The GitHub repository MarinaNasser/Nebras_RandD contains a labelled image folder "yolo_classification_data" with 8 categories: ascending colon, cecum, descending colon, hepatic flexure, rectum, sigmoid colon, splenic flexure, transverse colon. Examples follow, each with its label.

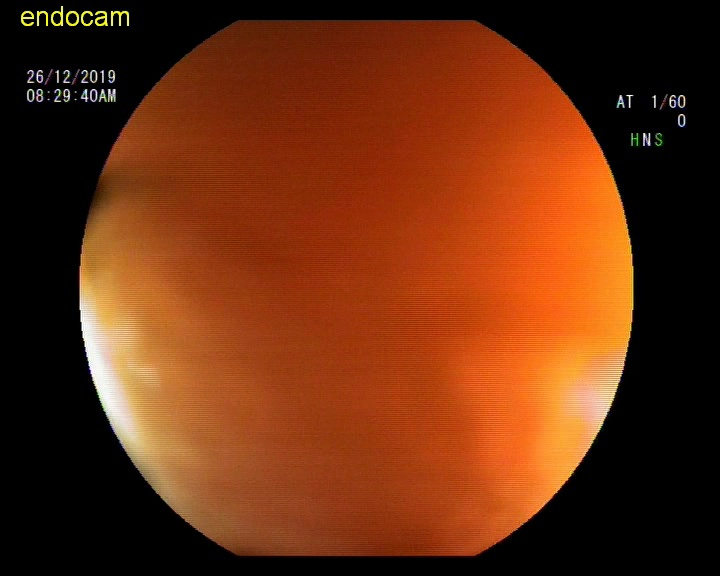
Label: hepatic flexure

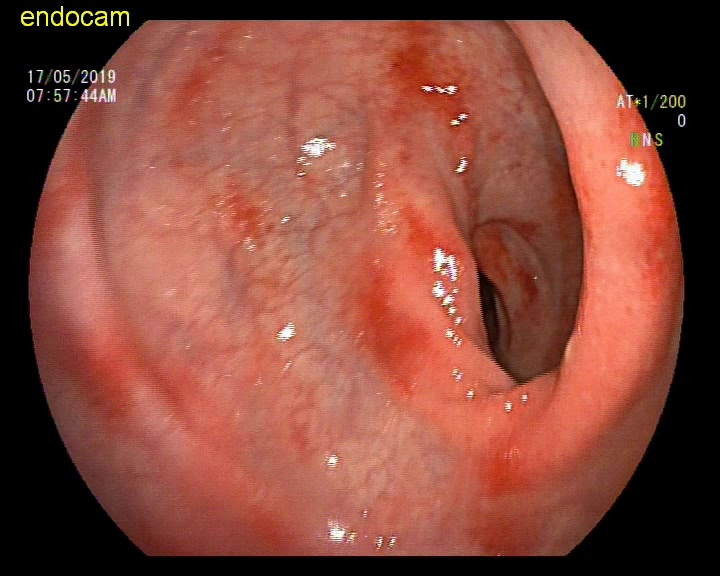
Label: rectum

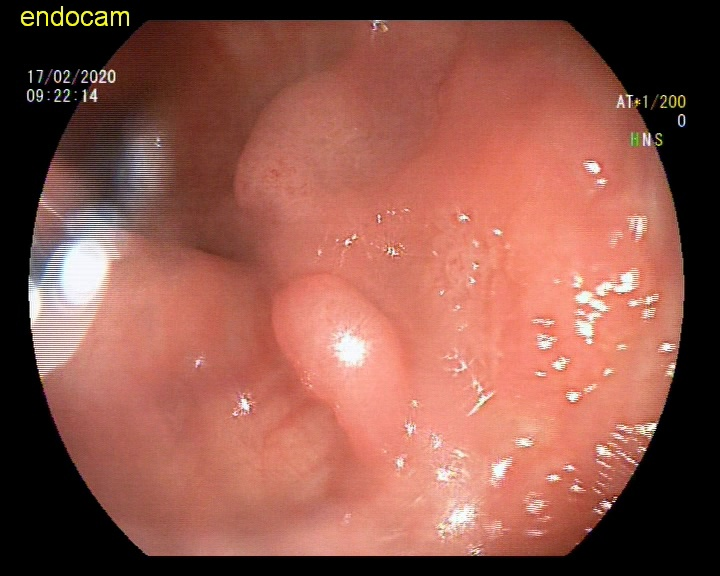
Label: sigmoid colon

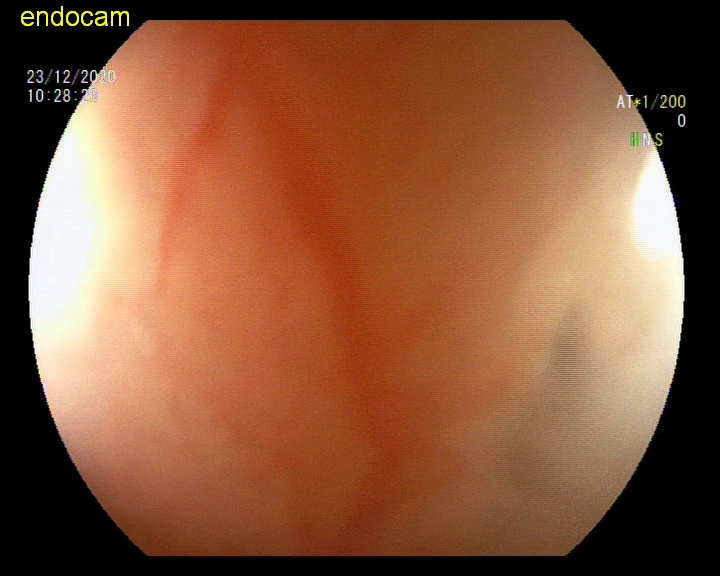
Label: descending colon

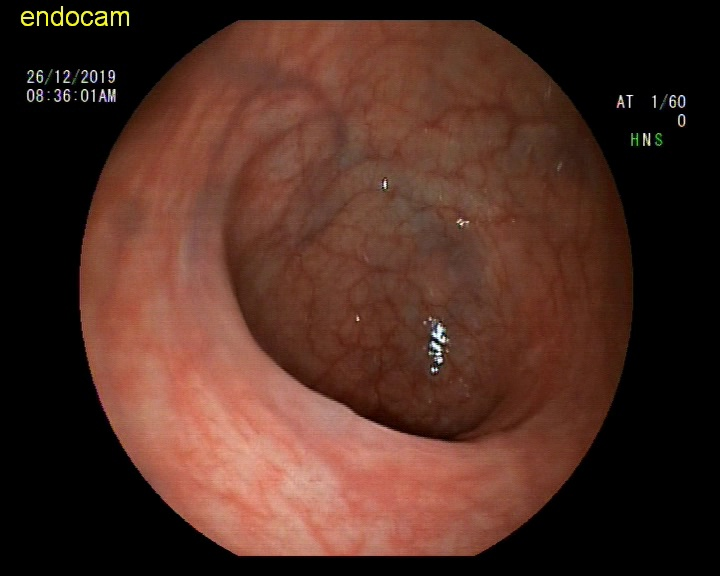
Label: hepatic flexure

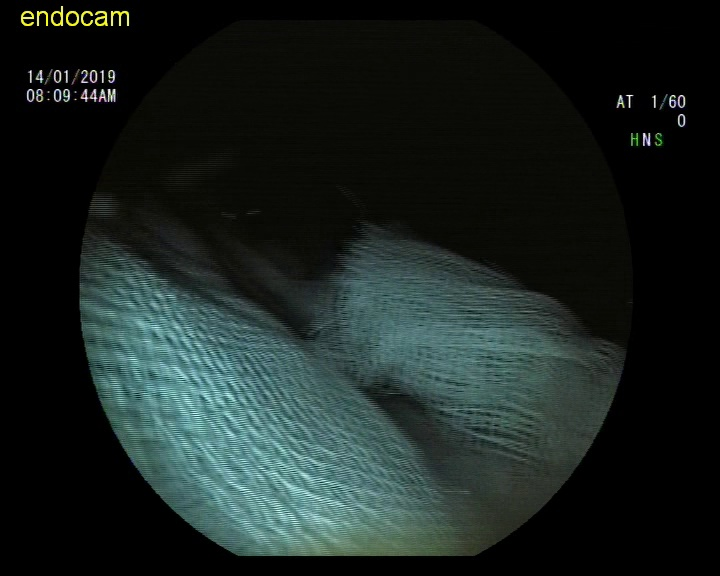
Label: ascending colon
